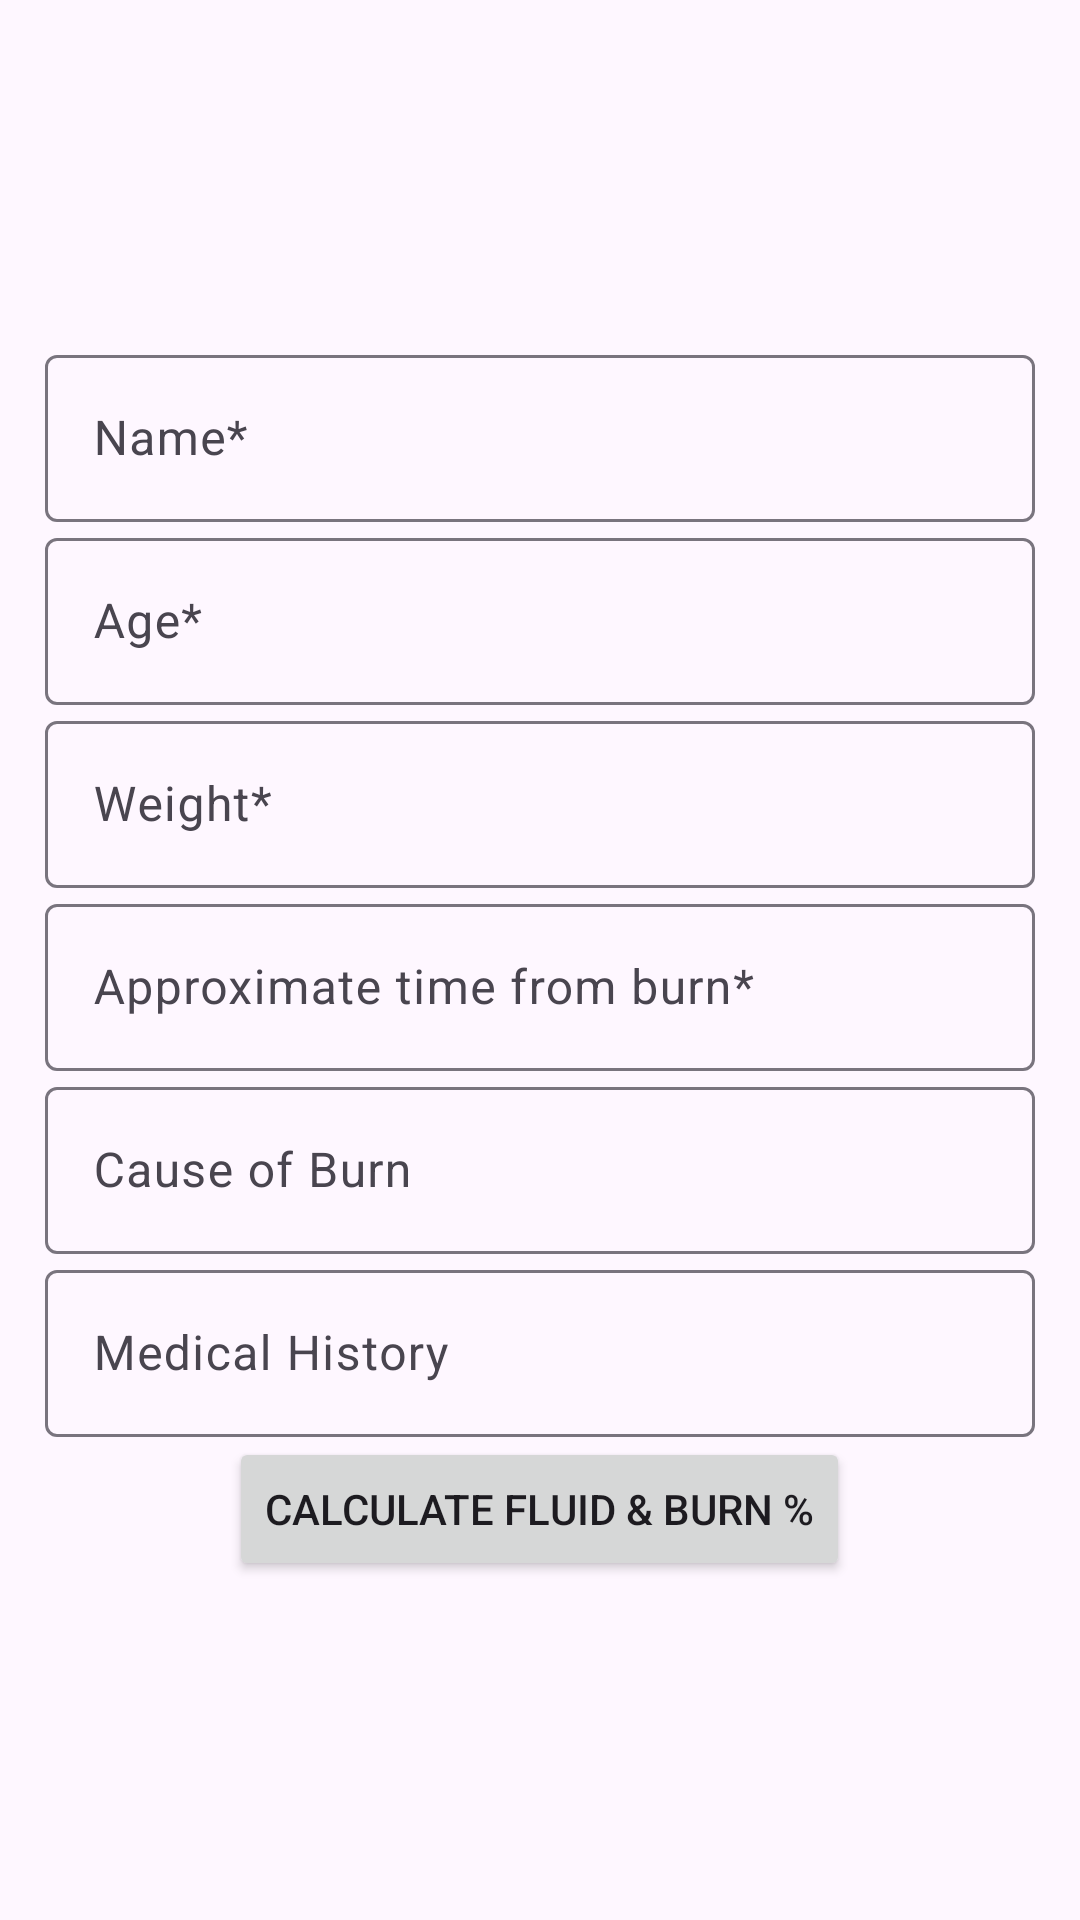

Reconstruct the res/layout file that produces this screen, plus the resources it refers to.
<!-- AndroidManifest.xml: application theme Theme.Material3.Light -->
<!-- res/layout/activity_form.xml -->
<?xml version="1.0" encoding="utf-8"?>
<LinearLayout xmlns:android="http://schemas.android.com/apk/res/android"
    xmlns:app="http://schemas.android.com/apk/res-auto"
    xmlns:tools="http://schemas.android.com/tools"
    android:layout_width="match_parent"
    android:layout_height="match_parent"
    android:orientation="vertical"
    android:gravity="center"
    android:padding="15dp"
    tools:context=".MainActivity">

    <com.google.android.material.textfield.TextInputLayout
        android:layout_width="match_parent"
        android:layout_height="wrap_content">

        <com.google.android.material.textfield.TextInputEditText
            android:layout_width="match_parent"
            android:layout_height="wrap_content"
            android:id="@+id/Name"
            android:hint="@string/name"/>
    </com.google.android.material.textfield.TextInputLayout>

    <com.google.android.material.textfield.TextInputLayout
        android:layout_width="match_parent"
        android:layout_height="wrap_content">

        <com.google.android.material.textfield.TextInputEditText
            android:layout_width="match_parent"
            android:layout_height="wrap_content"
            android:id="@+id/Age"
            android:hint="@string/age"
            />
    </com.google.android.material.textfield.TextInputLayout>

    <com.google.android.material.textfield.TextInputLayout
        android:layout_width="match_parent"
        android:layout_height="wrap_content">

        <com.google.android.material.textfield.TextInputEditText
            android:layout_width="match_parent"
            android:layout_height="wrap_content"
            android:id="@+id/Weight"
            android:hint="@string/weight"/>
    </com.google.android.material.textfield.TextInputLayout>

    <com.google.android.material.textfield.TextInputLayout
        android:layout_width="match_parent"
        android:layout_height="wrap_content">

        <com.google.android.material.textfield.TextInputEditText
            android:layout_width="match_parent"
            android:layout_height="wrap_content"
            android:id="@+id/Time"
            android:hint="@string/time"/>
    </com.google.android.material.textfield.TextInputLayout>

    <com.google.android.material.textfield.TextInputLayout
        android:layout_width="match_parent"
        android:layout_height="wrap_content">

        <com.google.android.material.textfield.TextInputEditText
            android:layout_width="match_parent"
            android:layout_height="wrap_content"
            android:id="@+id/cause"
            android:hint="@string/cause"/>
    </com.google.android.material.textfield.TextInputLayout>

    <com.google.android.material.textfield.TextInputLayout
        android:layout_width="match_parent"
        android:layout_height="wrap_content">

    <com.google.android.material.textfield.TextInputEditText
        android:layout_width="match_parent"
        android:layout_height="wrap_content"
        android:id="@+id/medical"
        android:hint="@string/medical"/>
    </com.google.android.material.textfield.TextInputLayout>

    <Button
        android:layout_width="wrap_content"
        android:layout_height="wrap_content"
        android:id="@+id/result"
        android:text="@string/fluidresult" />

    <ProgressBar
        android:id="@+id/progressbar"
        android:visibility="gone"
        android:layout_width="wrap_content"
        android:layout_height="wrap_content"
        />
</LinearLayout>
<!-- resources referenced by this layout -->
<resources>
  <string name="age">Age*</string>
  <string name="cause">Cause of Burn</string>
  <string name="fluidresult">Calculate Fluid &amp; Burn %</string>
  <string name="medical">Medical History</string>
  <string name="name">Name*</string>
  <string name="time">Approximate time from burn*</string>
  <string name="weight">Weight*</string>
</resources>
